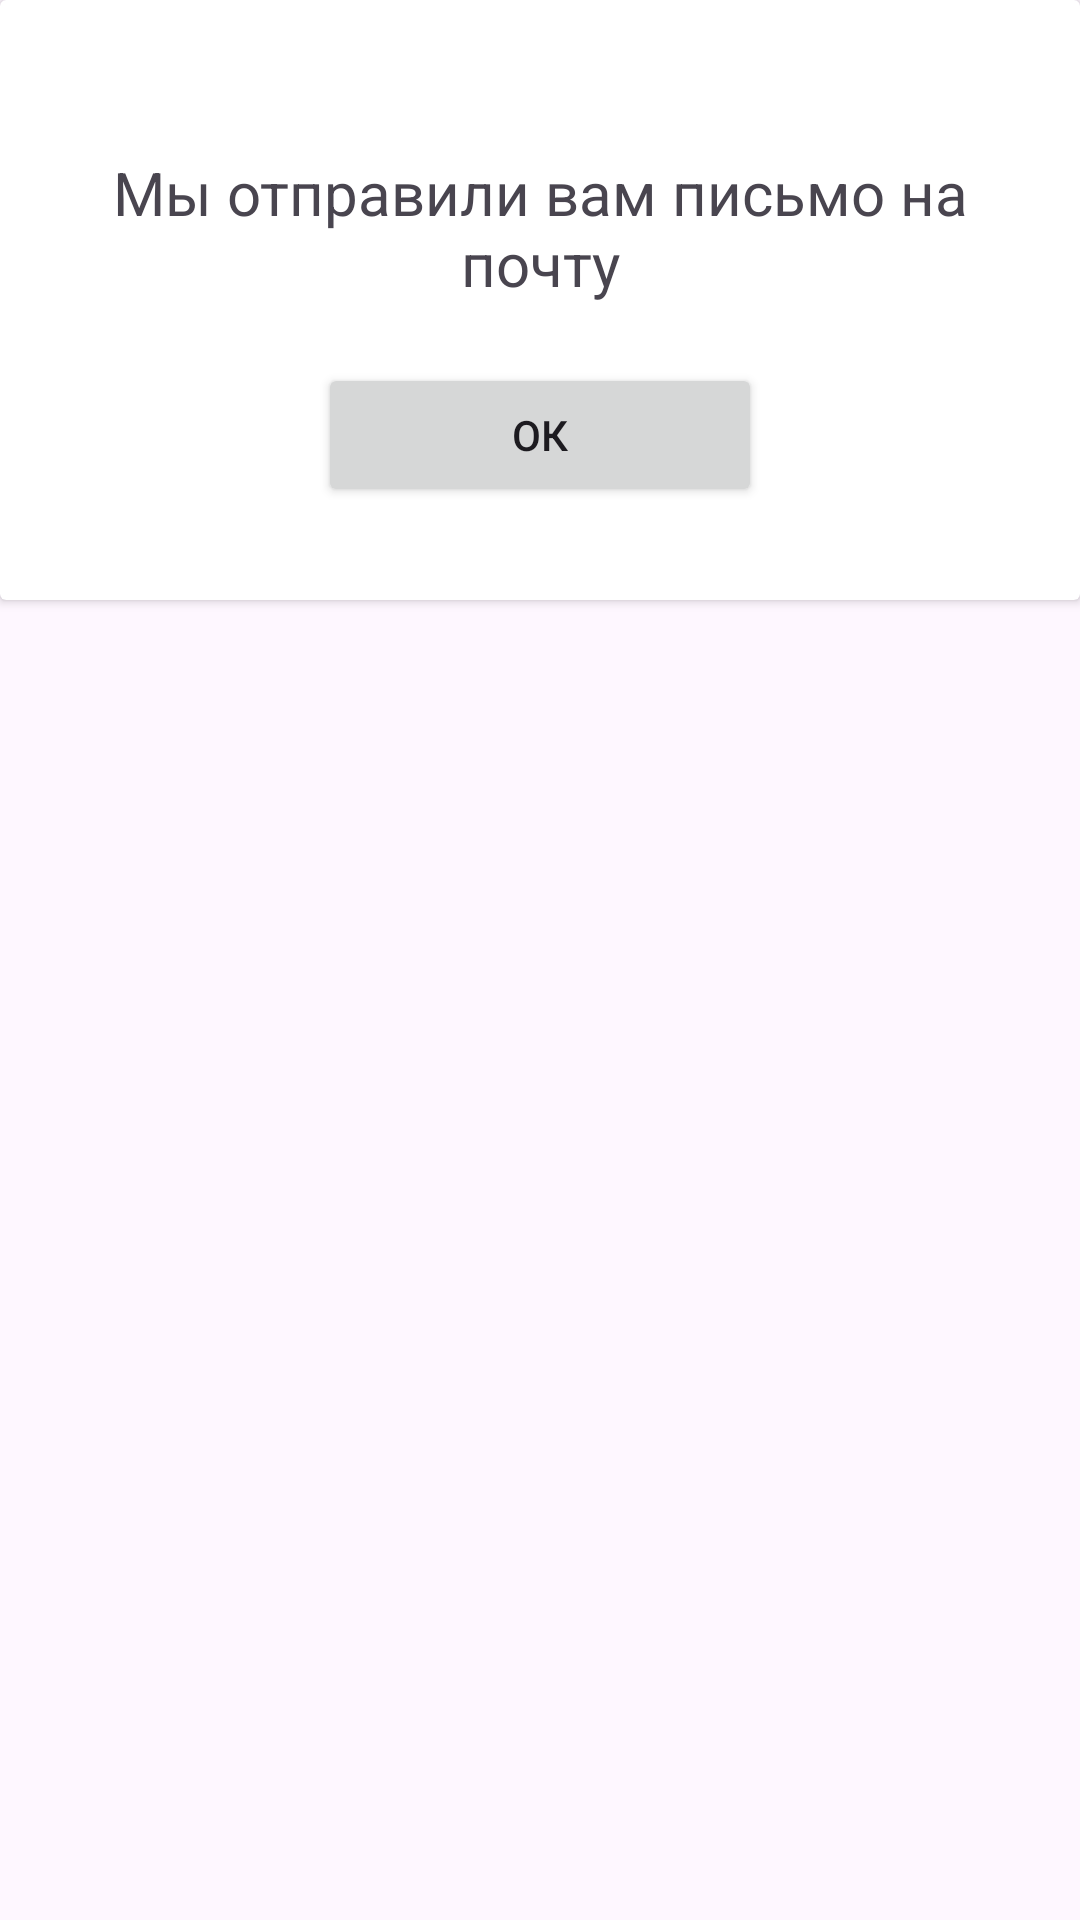

Write the Android layout XML for this screen, with the resource values it uses.
<!-- AndroidManifest.xml: application theme Theme.OperationClient -->
<!-- res/layout/fragment_reset_password.xml -->
<?xml version="1.0" encoding="utf-8"?>
<LinearLayout xmlns:android="http://schemas.android.com/apk/res/android"
    xmlns:tools="http://schemas.android.com/tools"
    android:layout_width="match_parent"
    android:layout_height="match_parent"
    android:id="@+id/container"
    tools:context=".ui.auth.ResetPasswordFragment">

    <androidx.cardview.widget.CardView
        android:layout_width="match_parent"
        android:layout_height="200dp">

        <LinearLayout
            android:layout_width="match_parent"
            android:layout_height="match_parent"
            android:gravity="center"
            android:orientation="vertical">

            <TextView
                android:id="@+id/textView"
                android:layout_width="326dp"
                android:layout_height="90dp"
                android:gravity="center"
                android:text="Мы отправили вам письмо на почту"
                android:textSize="20sp" />

            <Button
                android:id="@+id/authActBut"
                android:layout_width="148dp"
                android:layout_height="wrap_content"
                android:text="Ок" />
        </LinearLayout>

    </androidx.cardview.widget.CardView>
</LinearLayout>
<!-- resources referenced by this layout -->
<resources>
  <style name="Theme.OperationClient" parent="Base.Theme.OperationClient" />
  <style name="Base.Theme.OperationClient" parent="Theme.Material3.DayNight.NoActionBar">
          
          
      </style>
</resources>
